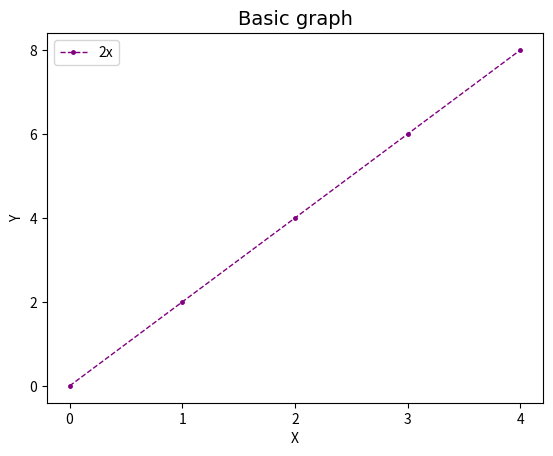

Write Python code to recreate this figure.
import matplotlib.pyplot as plt
import numpy as np
import pandas as pd

x = [0,1,2,3,4]
y = [0,2,4,6,8]

plt.plot(x, y, label='2x', color='purple', linewidth='1', linestyle='--', marker='.', markersize='5')

plt.title('Basic graph', fontdict={'fontname': 'Times New Roman', 'fontsize': 14})
plt.xlabel('X')
plt.ylabel('Y')

plt.xticks([0,1,2,3,4])
plt.yticks([0,2,4,6,8])

plt.legend()

plt.show()